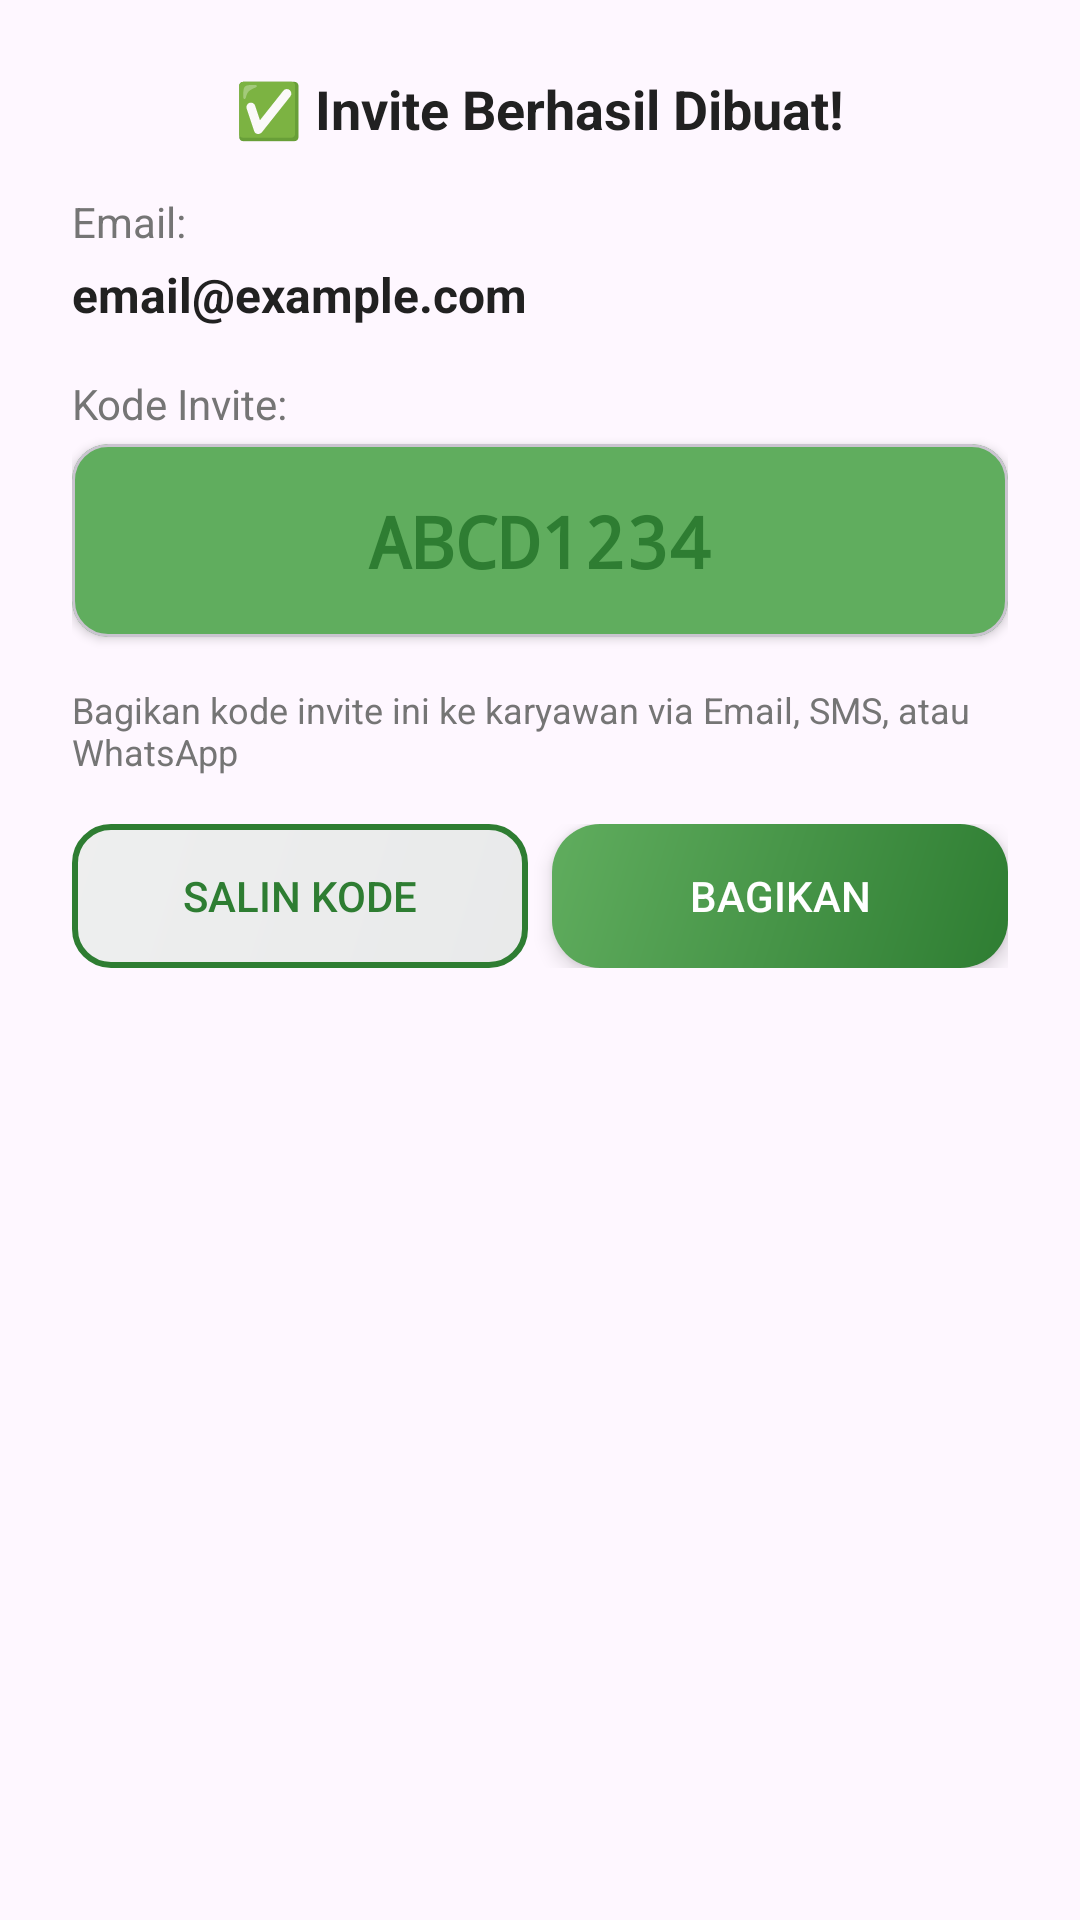

Layout XML and referenced resources for this Android screen:
<!-- AndroidManifest.xml: application theme Theme.WarungKu -->
<!-- res/layout/dialog_invite_success.xml -->
<?xml version="1.0" encoding="utf-8"?>
<LinearLayout xmlns:android="http://schemas.android.com/apk/res/android"
    xmlns:app="http://schemas.android.com/apk/res-auto"
    android:layout_width="match_parent"
    android:layout_height="wrap_content"
    android:orientation="vertical"
    android:padding="24dp">

    <TextView
        android:layout_width="wrap_content"
        android:layout_height="wrap_content"
        android:text="✅ Invite Berhasil Dibuat!"
        android:textSize="18sp"
        android:textStyle="bold"
        android:textColor="@color/text_primary"
        android:layout_gravity="center_horizontal"
        android:layout_marginBottom="16dp"/>

    <TextView
        android:layout_width="wrap_content"
        android:layout_height="wrap_content"
        android:text="Email:"
        android:textSize="14sp"
        android:textColor="@color/text_secondary"
        android:layout_marginBottom="4dp"/>

    <TextView
        android:id="@+id/tvInviteEmail"
        android:layout_width="match_parent"
        android:layout_height="wrap_content"
        android:text="email@example.com"
        android:textSize="16sp"
        android:textColor="@color/text_primary"
        android:textStyle="bold"
        android:layout_marginBottom="16dp"/>

    <TextView
        android:layout_width="wrap_content"
        android:layout_height="wrap_content"
        android:text="Kode Invite:"
        android:textSize="14sp"
        android:textColor="@color/text_secondary"
        android:layout_marginBottom="4dp"/>

    <com.google.android.material.card.MaterialCardView
        android:layout_width="match_parent"
        android:layout_height="wrap_content"
        android:layout_marginBottom="16dp"
        app:cardCornerRadius="12dp"
        app:cardElevation="2dp"
        app:cardBackgroundColor="@color/primary_light">
        <TextView
            android:id="@+id/tvInviteCode"
            android:layout_width="match_parent"
            android:layout_height="wrap_content"
            android:text="ABCD1234"
            android:textSize="24sp"
            android:textStyle="bold"
            android:textColor="@color/primary"
            android:gravity="center"
            android:padding="16dp"
            android:fontFamily="monospace"/>
    </com.google.android.material.card.MaterialCardView>

    <TextView
        android:layout_width="wrap_content"
        android:layout_height="wrap_content"
        android:text="Bagikan kode invite ini ke karyawan via Email, SMS, atau WhatsApp"
        android:textSize="12sp"
        android:textColor="@color/text_secondary"
        android:layout_marginBottom="16dp"/>

    <LinearLayout
        android:layout_width="match_parent"
        android:layout_height="wrap_content"
        android:orientation="horizontal"
        android:gravity="center">

        <Button
            android:id="@+id/btnCopy"
            android:layout_width="0dp"
            android:layout_height="wrap_content"
            android:layout_weight="1"
            android:layout_marginEnd="8dp"
            android:text="Salin Kode"
            android:background="@drawable/bg_button_tonal_gradient"
            android:textColor="@color/primary"
            android:elevation="2dp"
            android:stateListAnimator="@null"
            android:minHeight="48dp"/>

        <Button
            android:id="@+id/btnShare"
            android:layout_width="0dp"
            android:layout_height="wrap_content"
            android:layout_weight="1"
            android:text="Bagikan"
            android:background="@drawable/bg_button_primary_gradient"
            android:textColor="@android:color/white"
            android:elevation="4dp"
            android:stateListAnimator="@null"
            android:minHeight="48dp"/>

    </LinearLayout>

</LinearLayout>
<!-- resources referenced by this layout -->
<resources>
  <color name="primary">#2E7D32</color>
  <color name="primary_light">#60AD5E</color>
  <color name="text_primary">#212121</color>
  <color name="text_secondary">#757575</color>
  <!-- drawable bg_button_primary_gradient (drawable) -->
  <?xml version="1.0" encoding="utf-8"?>
  <shape xmlns:android="http://schemas.android.com/apk/res/android"
      android:shape="rectangle">
      <gradient
          android:startColor="@color/primary"
          android:endColor="@color/primary_light"
          android:angle="135" />
      <corners android:radius="16dp" />
  </shape>
  <!-- drawable bg_button_tonal_gradient (drawable) -->
  <?xml version="1.0" encoding="utf-8"?>
  <shape xmlns:android="http://schemas.android.com/apk/res/android"
      android:shape="rectangle">
      <gradient
          android:startColor="#1A2E7D32"
          android:endColor="#1A60AD5E"
          android:angle="135" />
      <stroke
          android:width="2dp"
          android:color="@color/primary" />
      <corners android:radius="12dp" />
  </shape>
  <style name="Theme.WarungKu" parent="Theme.Material3.DayNight.NoActionBar">
          
          <item name="colorPrimary">@color/primary</item>
          
          <item name="colorSecondary">@color/accent</item>
          
          <item name="android:statusBarColor">@color/primary_dark</item>
          
      </style>
  <color name="accent">#64B5F6</color>
  <color name="primary_dark">#1B5E20</color>
</resources>
